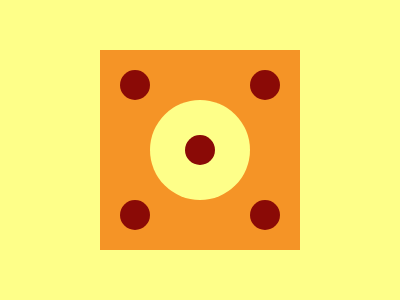

Reproduce this picture with HTML and CSS.

<body bgcolor="#FEFF89"><div id=o><div id=p><div id=a><div id=b><div id=c><div id=d><div id=e><style>#o{background:#F59426;width:200;height:200;position:fixed;left:100;top:50;}#p{background:#FEFF89;width:100;height:100;position:fixed;left:150;top:100;border-radius:50%;}#a,#b,#c,#d,#e{background:#8A0A06;width:30;height:30;position:fixed;border-radius:50%;}#a{left:120;top:70;}#b{left:120;top:200;}#c{left:250;top:70;}#d{left:250;top:200;}#e{left:185;top:135;}
